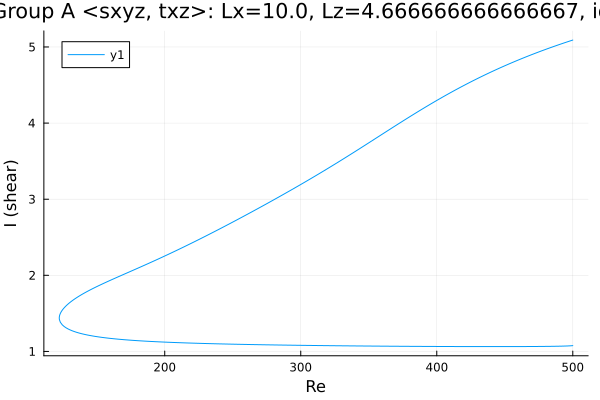

Data behind this chart, as committed beside it:
Re, shear
500.0, 5.091
499.3, 5.087
497.9, 5.079
496.5, 5.07
495.1, 5.062
493.7, 5.054
492.3, 5.045
490.8, 5.036
489.4, 5.028
488, 5.019
486.6, 5.01
485.2, 5.001
483.8, 4.992
482.4, 4.983
480.9, 4.974
479.5, 4.965
478.1, 4.956
476.7, 4.946
475.3, 4.937
474.8, 4.933
473.4, 4.924
472, 4.914
470.5, 4.904
469.1, 4.895
467.7, 4.885
466.3, 4.875
464.9, 4.865
463.5, 4.854
462.1, 4.844
460.6, 4.834
459.2, 4.823
457.8, 4.813
456.4, 4.802
455, 4.791
453.6, 4.781
452.2, 4.77
450.7, 4.759
449.3, 4.748
447.9, 4.736
446.5, 4.725
445.1, 4.714
443.7, 4.702
442.3, 4.691
440.8, 4.679
439.4, 4.667
438, 4.655
436.6, 4.643
435.2, 4.631
433.8, 4.619
432.4, 4.607
430.9, 4.594
429.5, 4.582
428.1, 4.569
426.7, 4.556
425.3, 4.544
423.9, 4.531
422.5, 4.518
421, 4.505
419.6, 4.491
418.2, 4.478
... 546 more rows
